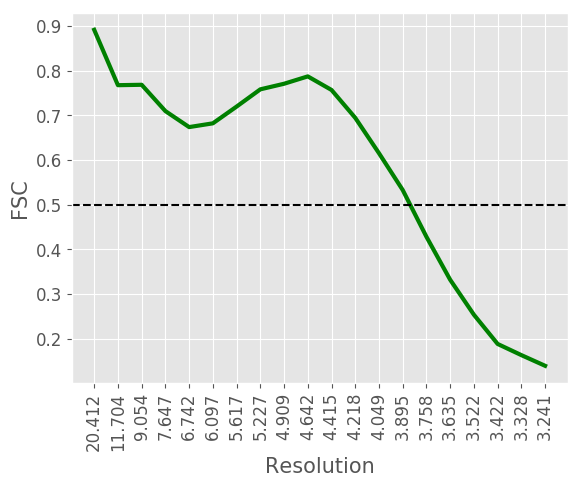

Source data for this figure (header and first rows):
#resolution, fsc
20.41, 0.8913
11.7, 0.7673
9.054, 0.7682
7.647, 0.7093
6.742, 0.6735
6.097, 0.6819
5.617, 0.7194
5.227, 0.758
4.909, 0.7705
4.642, 0.787
4.415, 0.7566
4.218, 0.6942
4.049, 0.615
3.895, 0.5326
3.758, 0.4279
3.635, 0.3317
3.522, 0.2534
3.422, 0.188
3.328, 0.163
3.241, 0.1391
